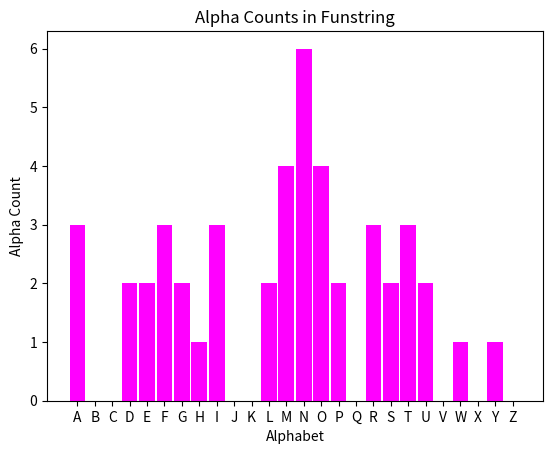

Source code (Python):
# 
# [redacted]
# [redacted]
#   test1.py  : Print a string and its length, also print every 3rd charater 
#                backwards adn uppercase, also print string forwards even 
#                characters lowercase odd characters uppercase and every 3rd 
#                as a %, also check how many of a character is in the string and
#                print, plot this infomation as a bar graph
#
import numpy as np
import matplotlib.pyplot as plt

funstring = "Fundamentals of Programming (Fun Times in Python-world!)"
alphabet = "ABCDEFGHIJKLMNOPQRSTUVWXYZ"
alphalist = [c for c in alphabet]       # use for x labels in plot
alphacount = np.zeros(len(alphabet))

print("\n-= PRACTICAL TEST 1 =-\n")

print((funstring[::-3]).upper())

for i in range(0, len(funstring)):
    if(i%3 == 0):
        print('%', end='')
    elif(i%2 != 0):
        print((funstring[i]).upper(), end='')
    else:
        print(funstring[i].lower(), end='')
print('\n')

# A bit about funstring

print("Length : ", len(funstring))
print("Number of A's : ", funstring.count("A"))

for i in range(0, len(alphabet)):
    alphacount[i] = (funstring.upper()).count(alphabet[i])
print(alphacount)

plt.title('Alpha Counts in Funstring')
plt.xlabel('Alphabet')
plt.ylabel('Alpha Count')
plt.bar(alphalist, alphacount, 0.9, color='magenta')
plt.show()


    
